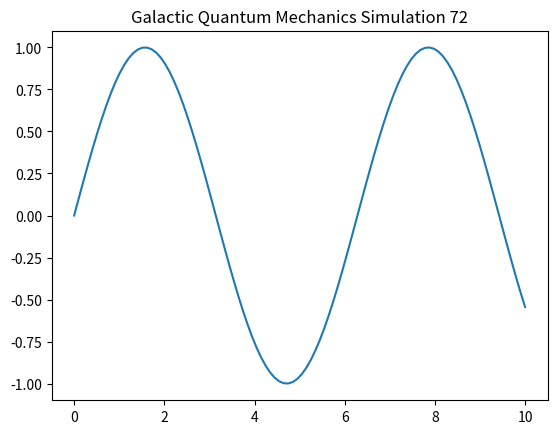

This figure's Python source:
import numpy as np
import matplotlib.pyplot as plt

def run_simulation():
    t = np.linspace(0, 10, 100)
    y = np.sin(t)
    plt.plot(t, y)
    plt.title("Galactic Quantum Mechanics Simulation 72")
    plt.show()

if __name__ == "__main__":
    run_simulation()
